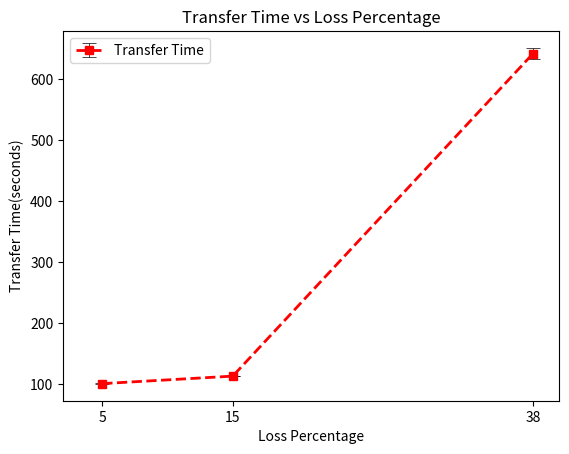

Generate this figure with matplotlib:
#!/usr/bin/env python
import numpy as np
import matplotlib.pyplot as plt

# example data
loss_5 = [101.38071608543396,101.9100329875946,100.5304343700409,101.78037762641907,101.51954817771912,100.5234215259552]
loss_15 = [114.44809699058533,113.09195613861084,113.50142574310303,114.23340010643005,113.2140417098999,112.98606657981873]
loss_38 = [626.7469394207001,636.3781440258026,637.2863771915436,661.115889787674,646.7308175563812,644.4073181152344]

lossValues = [5,15,38]


line,caps,bars=plt.errorbar(
    [5,15,38],  # X
    [101.2740884621938,113.57916454474132,642.110914349556], # Y
    yerr=[0.4865771664968029,0.494754498538884,9.331456924037857],     # Y-errors
    label="Transfer Time",
    fmt="rs--",    # format line like for plot()
    linewidth=2,   # width of plot line
    elinewidth=0.5,# width of error bar line
    ecolor='k',    # color of error bar
    capsize=5,     # cap length for error bar
    capthick=0.5   # cap thickness for error bar
    )
plt.title("Transfer Time vs Loss Percentage")
plt.legend(numpoints=1,             #Set the number of markers in label
           loc=('upper left'))      #Set label location
plt.xlim((2,40))                 #Set X-axis limits
plt.xticks([5,15,38])               #get only ticks we want
plt.xlabel("Loss Percentage")
plt.ylabel("Transfer Time(seconds)")
plt.show()